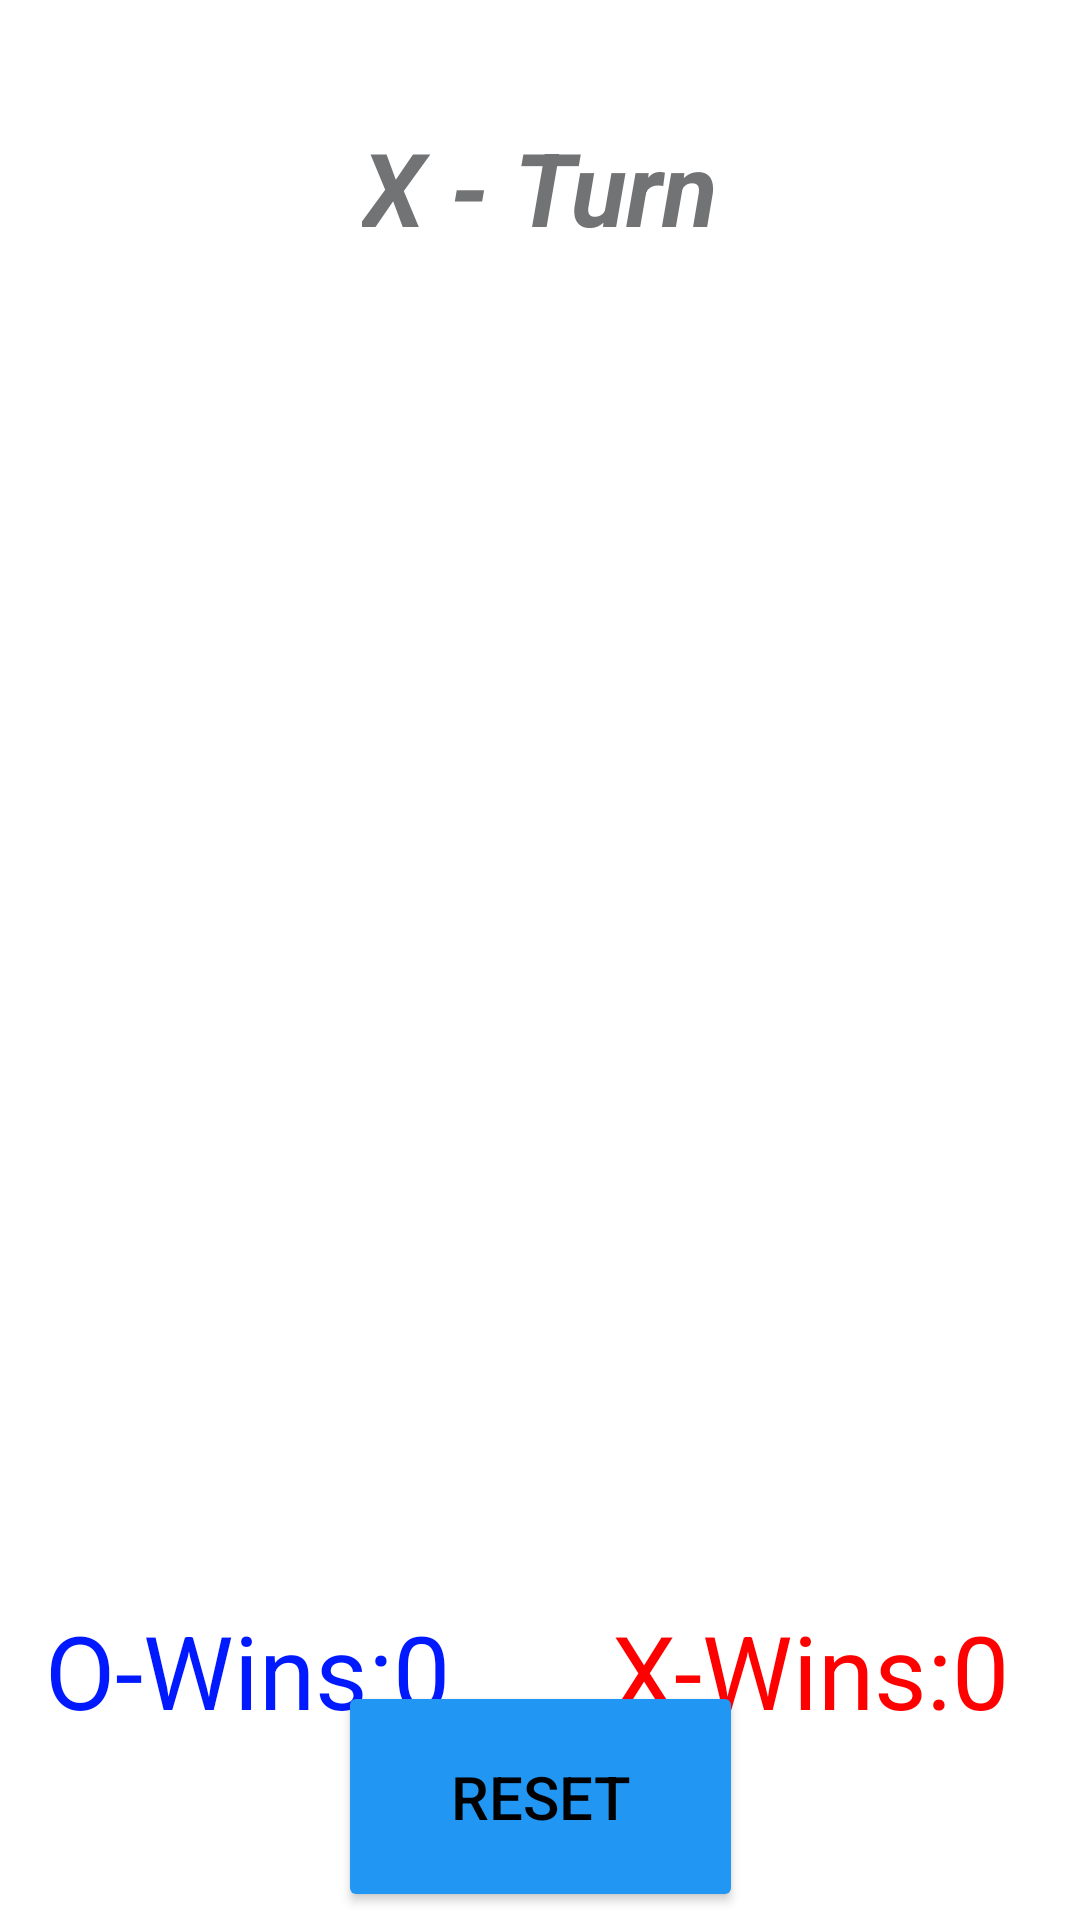

Android layout source for this screen:
<!-- AndroidManifest.xml: application theme Theme.TIK_TAC_TOE -->
<!-- res/layout/activity_main.xml -->
<?xml version="1.0" encoding="utf-8"?>
<androidx.constraintlayout.widget.ConstraintLayout xmlns:android="http://schemas.android.com/apk/res/android"
    xmlns:app="http://schemas.android.com/apk/res-auto"
    xmlns:tools="http://schemas.android.com/tools"
    android:layout_width="match_parent"
    android:layout_height="match_parent"
    tools:context=".MainActivity">

    <ImageView
        android:id="@+id/imageView"
        android:layout_width="430dp"
        android:layout_height="391dp"
        android:layout_weight="1"
        app:layout_constraintBottom_toBottomOf="parent"
        app:layout_constraintEnd_toEndOf="parent"
        app:layout_constraintHorizontal_bias="0.5"
        app:layout_constraintStart_toStartOf="parent"
        app:layout_constraintTop_toTopOf="parent"
        app:layout_constraintVertical_bias="0.5"
        app:srcCompat="@drawable/grider" />

    <LinearLayout
        android:id="@+id/linearLayout"
        android:layout_width="396dp"
        android:layout_height="373dp"
        android:clipToPadding="false"
        android:orientation="vertical"
        app:layout_constraintBottom_toBottomOf="parent"
        app:layout_constraintEnd_toEndOf="parent"
        app:layout_constraintHorizontal_bias="0.5"
        app:layout_constraintStart_toStartOf="parent"
        app:layout_constraintTop_toTopOf="parent"
        app:layout_constraintVertical_bias="0.5">

        <LinearLayout
            android:layout_width="match_parent"
            android:layout_height="match_parent"
            android:layout_weight="1"
            android:orientation="horizontal"
            android:padding="-10dp">

            <ImageView
                android:id="@+id/imageView0"
                android:layout_width="match_parent"
                android:layout_height="match_parent"
                android:layout_weight="1"
                android:onClick="player_tap"
                android:padding="20sp"
                android:tag="0" />

            <ImageView
                android:id="@+id/imageView1"
                android:layout_width="match_parent"
                android:layout_height="match_parent"
                android:layout_weight="1"
                android:onClick="player_tap"
                android:padding="20sp"
                android:tag="1" />

            <ImageView
                android:id="@+id/imageView2"
                android:layout_width="match_parent"
                android:layout_height="match_parent"
                android:layout_weight="1"
                android:onClick="player_tap"
                android:padding="20sp"
                android:tag="2" />
        </LinearLayout>

        <LinearLayout
            android:layout_width="match_parent"
            android:layout_height="match_parent"
            android:layout_weight="1"
            android:orientation="horizontal"
            android:padding="-10dp">

            <ImageView
                android:id="@+id/imageView3"
                android:layout_width="match_parent"
                android:layout_height="match_parent"
                android:layout_weight="1"
                android:onClick="player_tap"
                android:padding="20sp"
                android:tag="3" />

            <ImageView
                android:id="@+id/imageView4"
                android:layout_width="match_parent"
                android:layout_height="match_parent"
                android:layout_weight="1"
                android:onClick="player_tap"
                android:padding="20sp"
                android:tag="4" />

            <ImageView
                android:id="@+id/imageView5"
                android:layout_width="match_parent"
                android:layout_height="match_parent"
                android:layout_weight="1"
                android:onClick="player_tap"
                android:padding="20sp"
                android:tag="5" />
        </LinearLayout>

        <LinearLayout
            android:layout_width="match_parent"
            android:layout_height="match_parent"
            android:layout_weight="1"
            android:orientation="horizontal"
            android:padding="-10dp">

            <ImageView
                android:id="@+id/imageView6"
                android:layout_width="match_parent"
                android:layout_height="match_parent"
                android:layout_weight="1"
                android:onClick="player_tap"
                android:padding="20sp"
                android:tag="6" />

            <ImageView
                android:id="@+id/imageView7"
                android:layout_width="match_parent"
                android:layout_height="match_parent"
                android:layout_weight="1"
                android:onClick="player_tap"
                android:padding="20sp"
                android:tag="7" />

            <ImageView
                android:id="@+id/imageView8"
                android:layout_width="match_parent"
                android:layout_height="match_parent"
                android:layout_weight="1"
                android:onClick="player_tap"
                android:padding="20sp"
                android:tag="8" />
        </LinearLayout>
    </LinearLayout>

    <TextView
        android:id="@+id/textView2"
        android:layout_width="wrap_content"
        android:layout_height="wrap_content"
        android:text="X - Turn"
        android:textColor="#727375"
        android:textIsSelectable="false"
        android:textSize="34sp"
        android:textStyle="bold|italic"
        app:layout_constraintBottom_toTopOf="@+id/imageView"
        app:layout_constraintEnd_toEndOf="parent"
        app:layout_constraintHorizontal_bias="0.5"
        app:layout_constraintStart_toStartOf="parent"
        app:layout_constraintTop_toTopOf="parent"
        app:layout_constraintVertical_bias="0.5" />

    <TextView
        android:id="@+id/oscore"
        android:layout_width="wrap_content"
        android:layout_height="wrap_content"
        android:text="O-Wins:0"
        android:textColor="#0019FE"
        android:textSize="34sp"
        app:layout_constraintBottom_toBottomOf="parent"
        app:layout_constraintEnd_toStartOf="@+id/xscore"
        app:layout_constraintHorizontal_bias="0.217"
        app:layout_constraintStart_toStartOf="parent"
        app:layout_constraintTop_toBottomOf="@+id/imageView"
        app:layout_constraintVertical_bias="0.232" />

    <TextView
        android:id="@+id/xscore"
        android:layout_width="wrap_content"
        android:layout_height="wrap_content"
        android:text="X-Wins:0"
        android:textColor="#FF0000"
        android:textSize="34sp"
        app:layout_constraintBottom_toBottomOf="@+id/oscore"
        app:layout_constraintEnd_toEndOf="parent"
        app:layout_constraintHorizontal_bias="0.896"
        app:layout_constraintStart_toStartOf="parent"
        app:layout_constraintTop_toTopOf="@+id/oscore"
        app:layout_constraintVertical_bias="0.0" />

    <Button
        android:id="@+id/Reset"
        android:layout_width="135dp"
        android:layout_height="77dp"
        android:shadowColor="#DF0000"
        android:text="RESET"
        android:textColor="#000000"
        android:textSize="20dp"
        app:backgroundTint="#2196F3"
        app:layout_constraintBottom_toBottomOf="parent"
        app:layout_constraintEnd_toEndOf="parent"
        app:layout_constraintStart_toStartOf="parent"
        app:layout_constraintTop_toBottomOf="@+id/imageView"
        app:layout_constraintVertical_bias="0.946"
        app:strokeColor="#FF0000" />

</androidx.constraintlayout.widget.ConstraintLayout>
<!-- resources referenced by this layout -->
<resources>
  <style name="Theme.TIK_TAC_TOE" parent="Theme.MaterialComponents.DayNight.DarkActionBar">
          
          <item name="colorPrimary">@color/purple_500</item>
          <item name="colorPrimaryVariant">@color/purple_700</item>
          <item name="colorOnPrimary">@color/white</item>
          
          <item name="colorSecondary">@color/teal_200</item>
          <item name="colorSecondaryVariant">@color/teal_700</item>
          <item name="colorOnSecondary">@color/black</item>
          
          <item name="android:statusBarColor">?attr/colorPrimaryVariant</item>
          
      </style>
  <!-- not gathered from this repository: default colours our renderer supplied (Android Studio template values) -->
  <color name="purple_500">#FF6200EE</color>
  <color name="purple_700">#FF3700B3</color>
  <color name="teal_200">#FF03DAC5</color>
  <color name="teal_700">#FF018786</color>
  <color name="black">#FF000000</color>
  <color name="white">#FFFFFFFF</color>
</resources>
